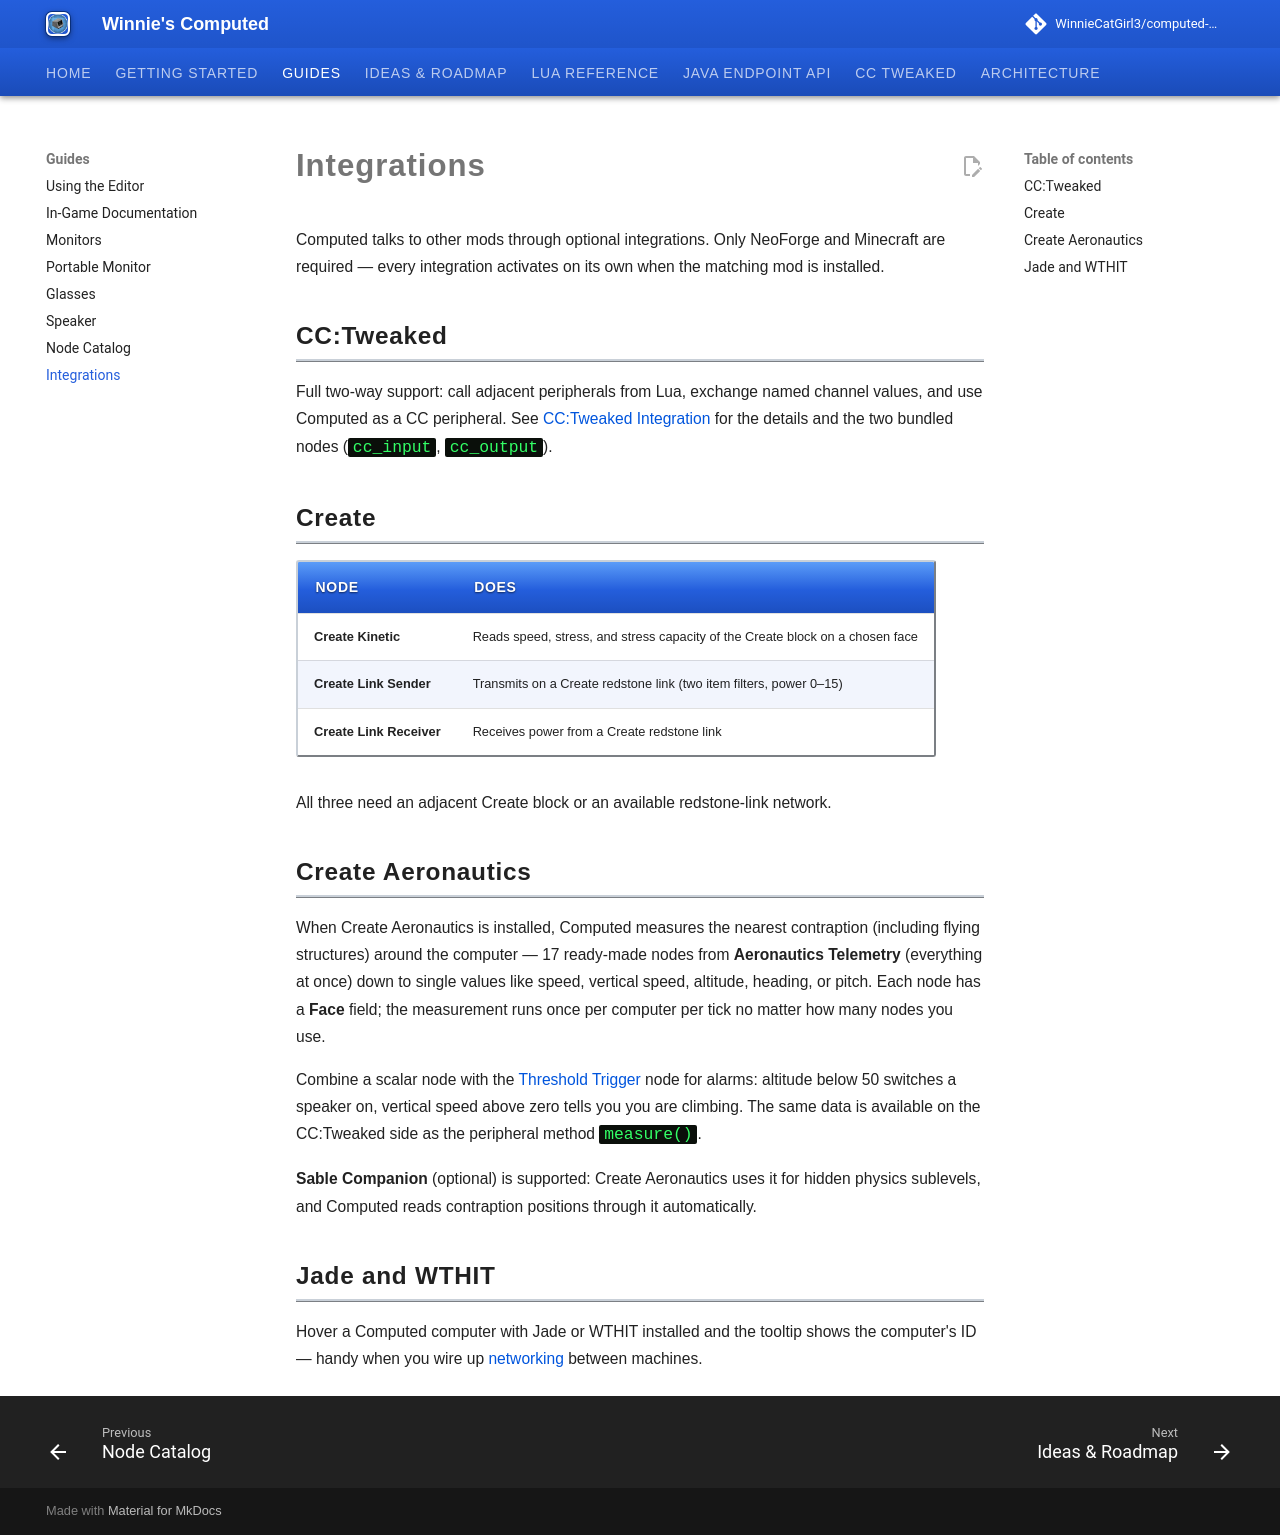

repository: WinnieCatGirl3/computed-mod · page: integrations/index.html · generator: mkdocs

# Integrations

Computed talks to other mods through optional integrations. Only NeoForge and Minecraft are
required — every integration activates on its own when the matching mod is installed.

## CC:Tweaked

Full two-way support: call adjacent peripherals from Lua, exchange named channel values, and use
Computed as a CC peripheral. See [CC:Tweaked Integration](lua/computercraft.md) for the details and
the two bundled nodes (`cc_input`, `cc_output`).

## Create

| Node | Does |
|---|---|
| **Create Kinetic** | Reads speed, stress, and stress capacity of the Create block on a chosen face |
| **Create Link Sender** | Transmits on a Create redstone link (two item filters, power 0–15) |
| **Create Link Receiver** | Receives power from a Create redstone link |

All three need an adjacent Create block or an available redstone-link network.

## Create Aeronautics

When Create Aeronautics is installed, Computed measures the nearest contraption (including flying
structures) around the computer — 17 ready-made nodes from **Aeronautics Telemetry** (everything at
once) down to single values like speed, vertical speed, altitude, heading, or pitch. Each node has
a **Face** field; the measurement runs once per computer per tick no matter how many nodes you
use.

Combine a scalar node with the [Threshold Trigger](nodes.md) node for alarms: altitude below 50
switches a speaker on, vertical speed above zero tells you you are climbing. The same data is
available on the CC:Tweaked side as the peripheral method `measure()`.

**Sable Companion** (optional) is supported: Create Aeronautics uses it for hidden physics
sublevels, and Computed reads contraption positions through it automatically.

## Jade and WTHIT

Hover a Computed computer with Jade or WTHIT installed and the tooltip shows the computer's ID —
handy when you wire up [networking](lua/endpoint-api.md#computednetsend) between machines.
